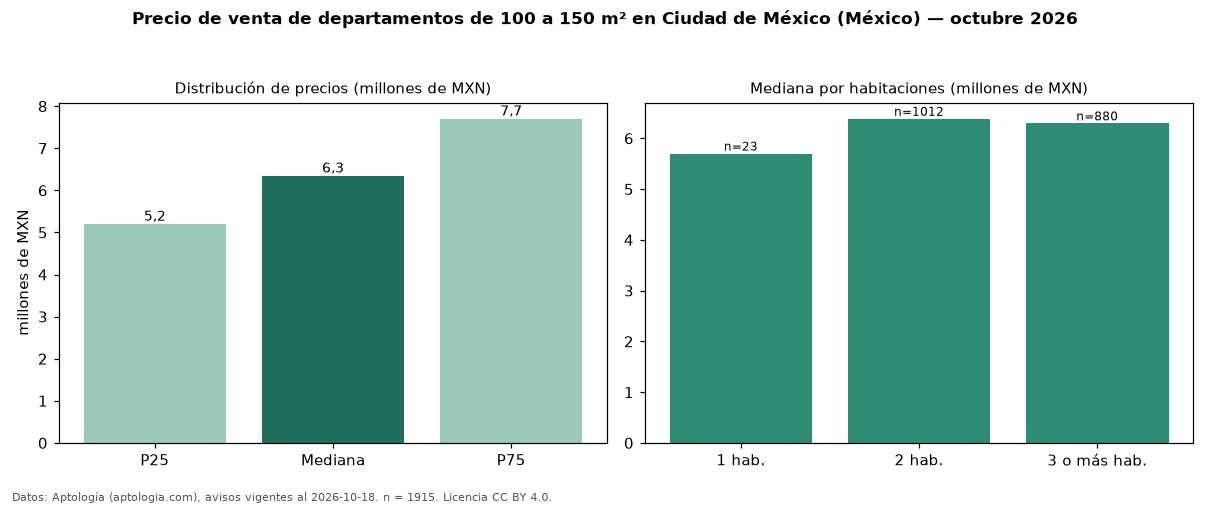

Values plotted in this chart, from the file beside it:
seccion, metrica, valor, moneda, n
filtro, area4, de 100 a 150 m², , 1915
precio, p25, 5200000, MXN, 1915
precio, mediana, 6345404, MXN, 1915
precio, p75, 7700000, MXN, 1915
precio, minimo, 720000, MXN, 1915
precio, maximo, 21765660, MXN, 1915
m2, mediana_precio_m2, 53647, MXN, 1866
m2, area_mediana_m2, 119.0, m2, 1866
banos, mediana_banos, 2.0, , 
habitaciones, 1, 5700000, MXN, 23
habitaciones, 2, 6385000, MXN, 1012
habitaciones, 3+, 6295000, MXN, 880
fuente, fecha_datos, 2026-10-18, , 
fuente, atribucion, https://www.aptologia.com/, , 
fuente, licencia, CC BY 4.0, , 
